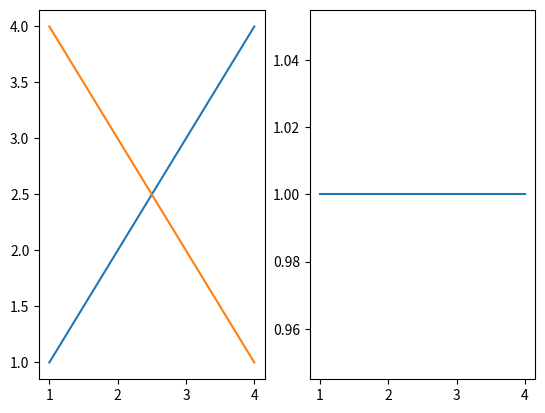

Source code (Python):
import matplotlib.pyplot as plt

# Creating the figure and subplots
# according the argument passed
fig, axes = plt.subplots(1, 2)

# plotting the data in the 1st subplot
axes[0].plot([1, 2, 3, 4], [1, 2, 3, 4])

# plotting the data in the 1st subplot only
axes[0].plot([1, 2, 3, 4], [4, 3, 2, 1])

# plotting the data in the 2nd subplot only
axes[1].plot([1, 2, 3, 4], [1, 1, 1, 1])
